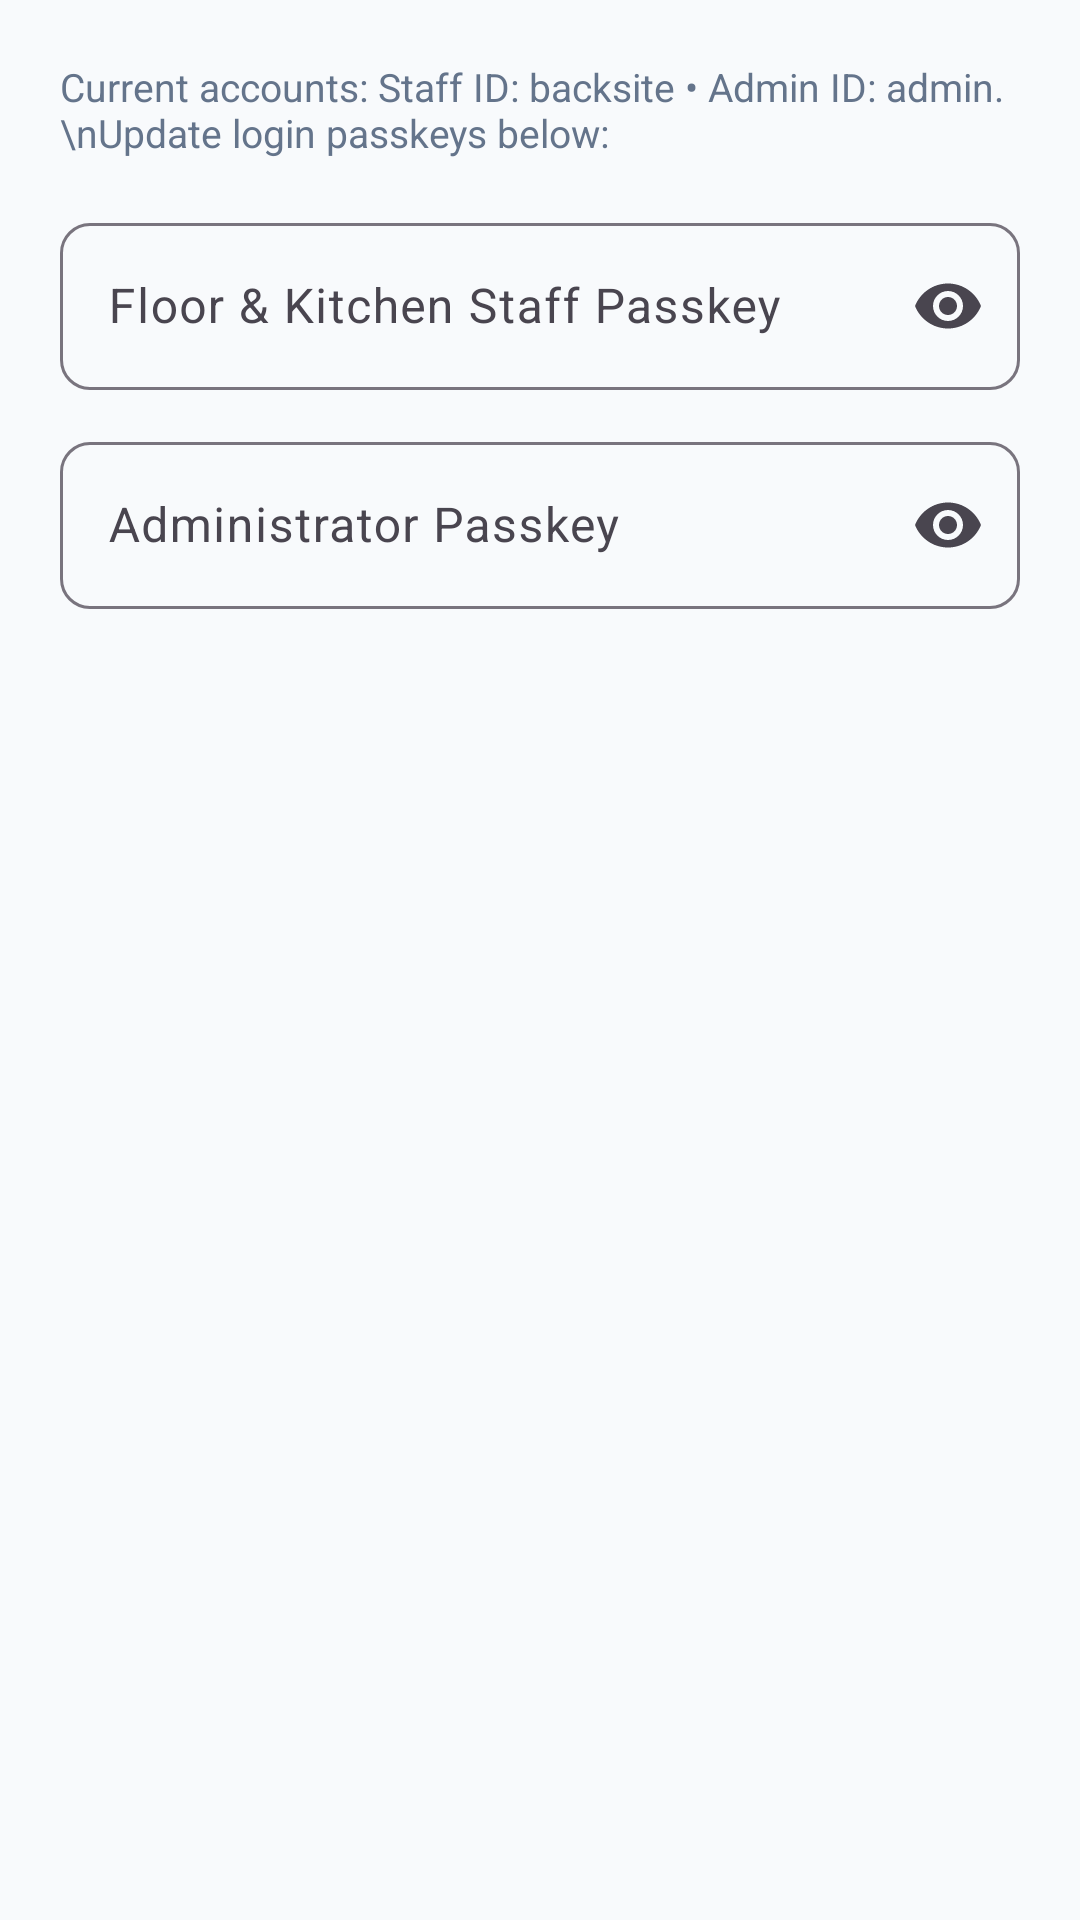

Produce the Android XML layout that renders to this screen, including the resource entries it uses.
<!-- AndroidManifest.xml: application theme Theme.SamgyupsalOrderingSystem -->
<!-- res/layout/dialog_manage_staff.xml -->
<?xml version="1.0" encoding="utf-8"?>
<LinearLayout xmlns:android="http://schemas.android.com/apk/res/android"
    xmlns:app="http://schemas.android.com/apk/res-auto"
    android:layout_width="match_parent"
    android:layout_height="wrap_content"
    android:orientation="vertical"
    android:padding="20dp">

    <TextView
        android:layout_width="wrap_content"
        android:layout_height="wrap_content"
        android:text="Current accounts: Staff ID: backsite • Admin ID: admin.\nUpdate login passkeys below:"
        android:textColor="@color/text_muted"
        android:textSize="13sp"
        android:layout_marginBottom="16dp" />

    <com.google.android.material.textfield.TextInputLayout
        android:id="@+id/tilStaffPass"
        style="@style/Widget.Material3.TextInputLayout.OutlinedBox"
        android:layout_width="match_parent"
        android:layout_height="wrap_content"
        android:layout_marginBottom="12dp"
        android:hint="Floor &amp; Kitchen Staff Passkey"
        app:endIconMode="password_toggle"
        app:boxCornerRadiusBottomEnd="10dp"
        app:boxCornerRadiusBottomStart="10dp"
        app:boxCornerRadiusTopEnd="10dp"
        app:boxCornerRadiusTopStart="10dp">

        <com.google.android.material.textfield.TextInputEditText
            android:id="@+id/etStaffPass"
            android:layout_width="match_parent"
            android:layout_height="wrap_content"
            android:inputType="textPassword"
            android:textColor="@color/text_main" />
    </com.google.android.material.textfield.TextInputLayout>

    <com.google.android.material.textfield.TextInputLayout
        android:id="@+id/tilAdminPass"
        style="@style/Widget.Material3.TextInputLayout.OutlinedBox"
        android:layout_width="match_parent"
        android:layout_height="wrap_content"
        android:hint="Administrator Passkey"
        app:endIconMode="password_toggle"
        app:boxCornerRadiusBottomEnd="10dp"
        app:boxCornerRadiusBottomStart="10dp"
        app:boxCornerRadiusTopEnd="10dp"
        app:boxCornerRadiusTopStart="10dp">

        <com.google.android.material.textfield.TextInputEditText
            android:id="@+id/etAdminPass"
            android:layout_width="match_parent"
            android:layout_height="wrap_content"
            android:inputType="textPassword"
            android:textColor="@color/text_main" />
    </com.google.android.material.textfield.TextInputLayout>

</LinearLayout>
<!-- resources referenced by this layout -->
<resources>
  <color name="text_main">#0F172A</color>
  <color name="text_muted">#64748B</color>
  <style name="Theme.SamgyupsalOrderingSystem" parent="Base.Theme.SamgyupsalOrderingSystem" />
  <style name="Base.Theme.SamgyupsalOrderingSystem" parent="Theme.Material3.DayNight.NoActionBar">
          <item name="colorPrimary">@color/primary</item>
          <item name="colorPrimaryVariant">@color/primary_dark</item>
          <item name="colorSecondary">@color/secondary</item>
          <item name="android:statusBarColor">@color/secondary</item>
          <item name="android:windowBackground">@color/bg_light</item>
      </style>
  <color name="primary">#C2410C</color>
  <color name="primary_dark">#9A3412</color>
  <color name="secondary">#18181B</color>
  <color name="bg_light">#F8FAFC</color>
</resources>
